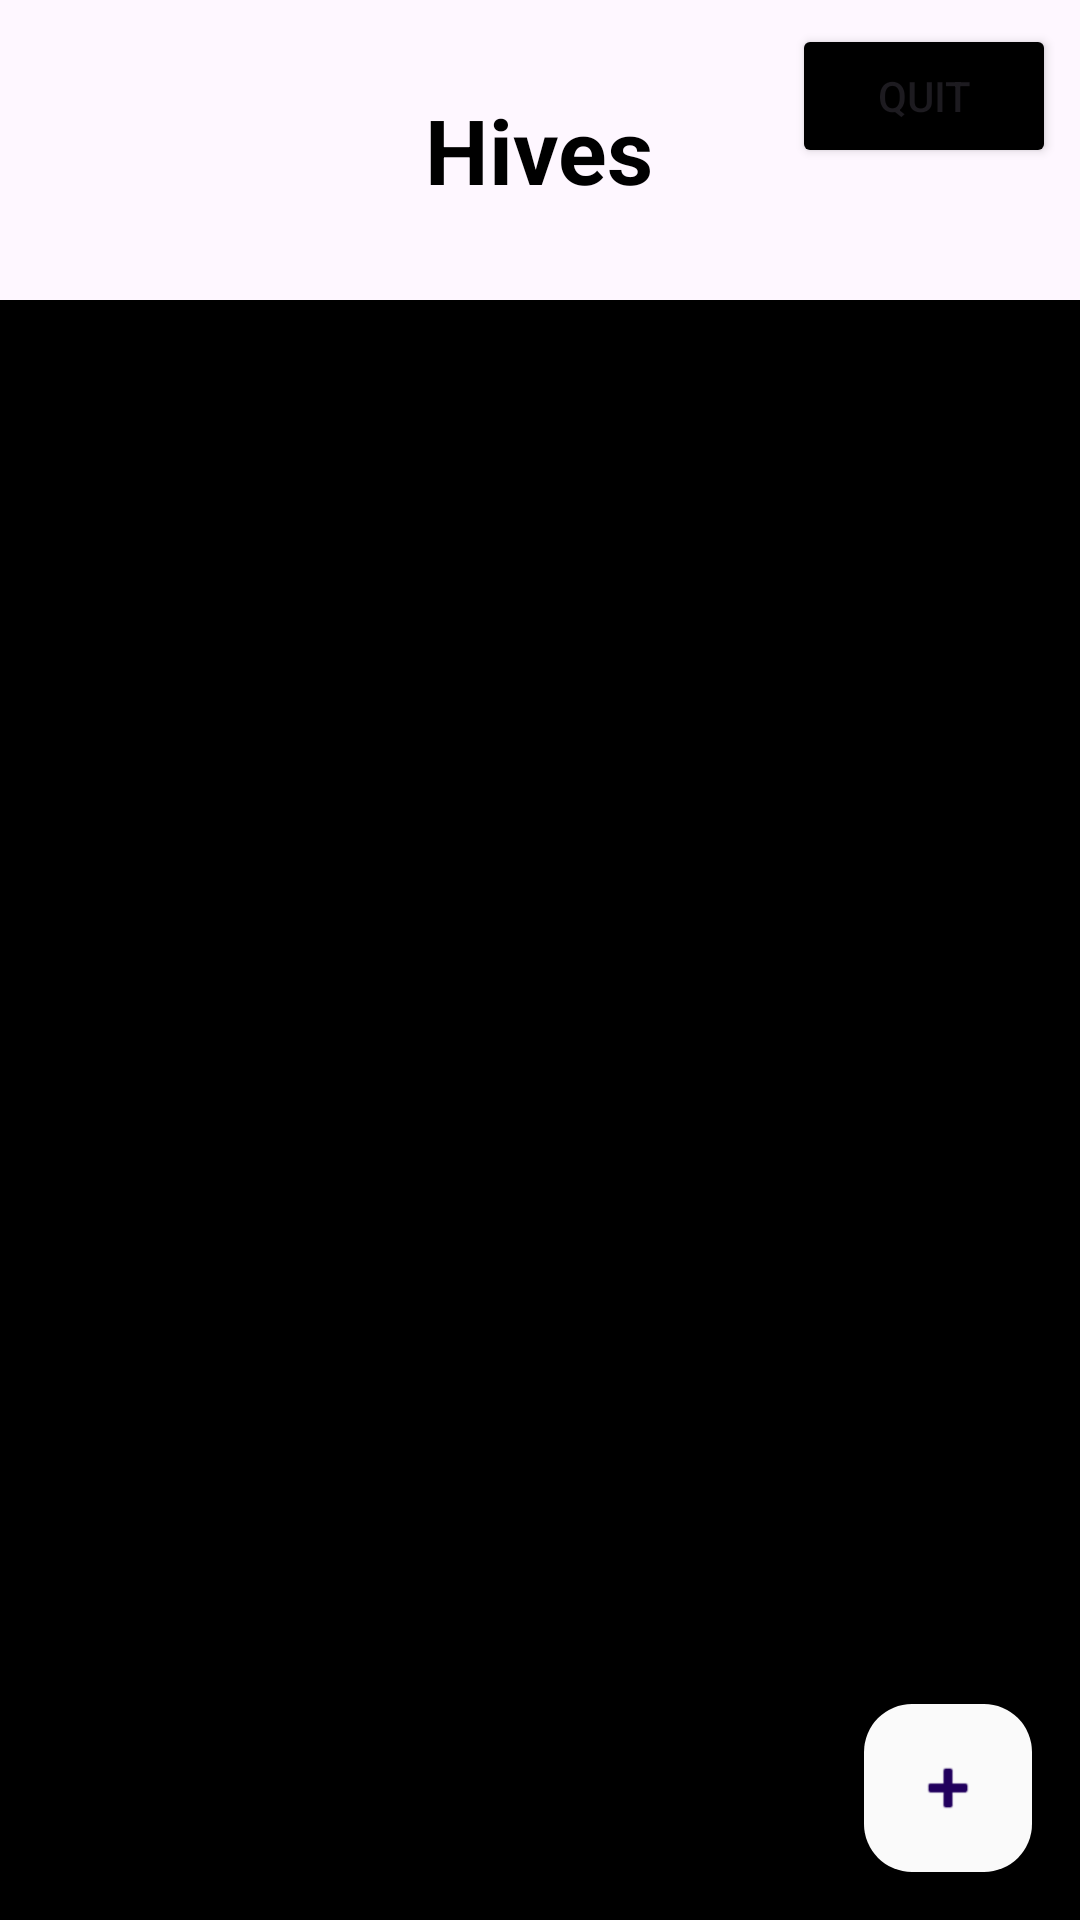

Here is an Android app screen rendered from its layout file. Give the layout XML and the strings, colors and styles it references.
<!-- AndroidManifest.xml: application theme Theme.Brokskeeping -->
<!-- res/layout/activity_hives_browser.xml -->
<?xml version="1.0" encoding="utf-8"?>
<LinearLayout xmlns:android="http://schemas.android.com/apk/res/android"
    xmlns:app="http://schemas.android.com/apk/res-auto"
    android:layout_width="match_parent"
    android:layout_height="match_parent"
    android:orientation="vertical">

    
    <FrameLayout
        android:layout_width="match_parent"
        android:layout_height="100dp"
        android:background="@color/gray"
        android:gravity="center"
        android:orientation="vertical">

        <TextView
            android:id="@+id/tv_hives_label"
            android:layout_width="wrap_content"
            android:layout_height="wrap_content"
            android:layout_gravity="center"
            android:text="Hives"
            android:textColor="@color/black"
            android:textSize="30dp"
            android:textStyle="bold">

        </TextView>

        <Button
            android:id="@+id/quit_bt"
            android:layout_width="wrap_content"
            android:layout_height="wrap_content"
            android:layout_gravity="top|end"
            android:layout_margin="8dp"
            android:backgroundTint="#000000"
            android:text="Quit" />
    </FrameLayout>

    <LinearLayout
        android:layout_width="match_parent"
        android:layout_height="match_parent"
        android:orientation="vertical">

        <androidx.recyclerview.widget.RecyclerView
            android:id="@+id/recycler_view"
            android:layout_width="match_parent"
            android:layout_height="wrap_content">

        </androidx.recyclerview.widget.RecyclerView>

        <androidx.constraintlayout.widget.ConstraintLayout
            android:layout_width="match_parent"
            android:layout_height="match_parent"
            android:background="#000000">


            <com.google.android.material.floatingactionbutton.FloatingActionButton
                android:id="@+id/Add_station_bt"
                android:layout_width="wrap_content"
                android:layout_height="wrap_content"
                android:layout_margin="16dp"
                android:clickable="true"
                android:focusable="true"
                app:backgroundTint="#FAFAFA"
                app:layout_constraintBottom_toBottomOf="parent"
                app:layout_constraintEnd_toEndOf="parent"
                app:srcCompat="@android:drawable/ic_input_add" />
        </androidx.constraintlayout.widget.ConstraintLayout>


    </LinearLayout>
</LinearLayout>
<!-- resources referenced by this layout -->
<resources>
  <style name="Theme.Brokskeeping" parent="Base.Theme.Brokskeeping" />
  <style name="Base.Theme.Brokskeeping" parent="Theme.Material3.DayNight.NoActionBar">
          
          
      </style>
  <!-- not gathered from this repository: default colours our renderer supplied (Android Studio template values) -->
  <color name="black">#FF000000</color>
</resources>
